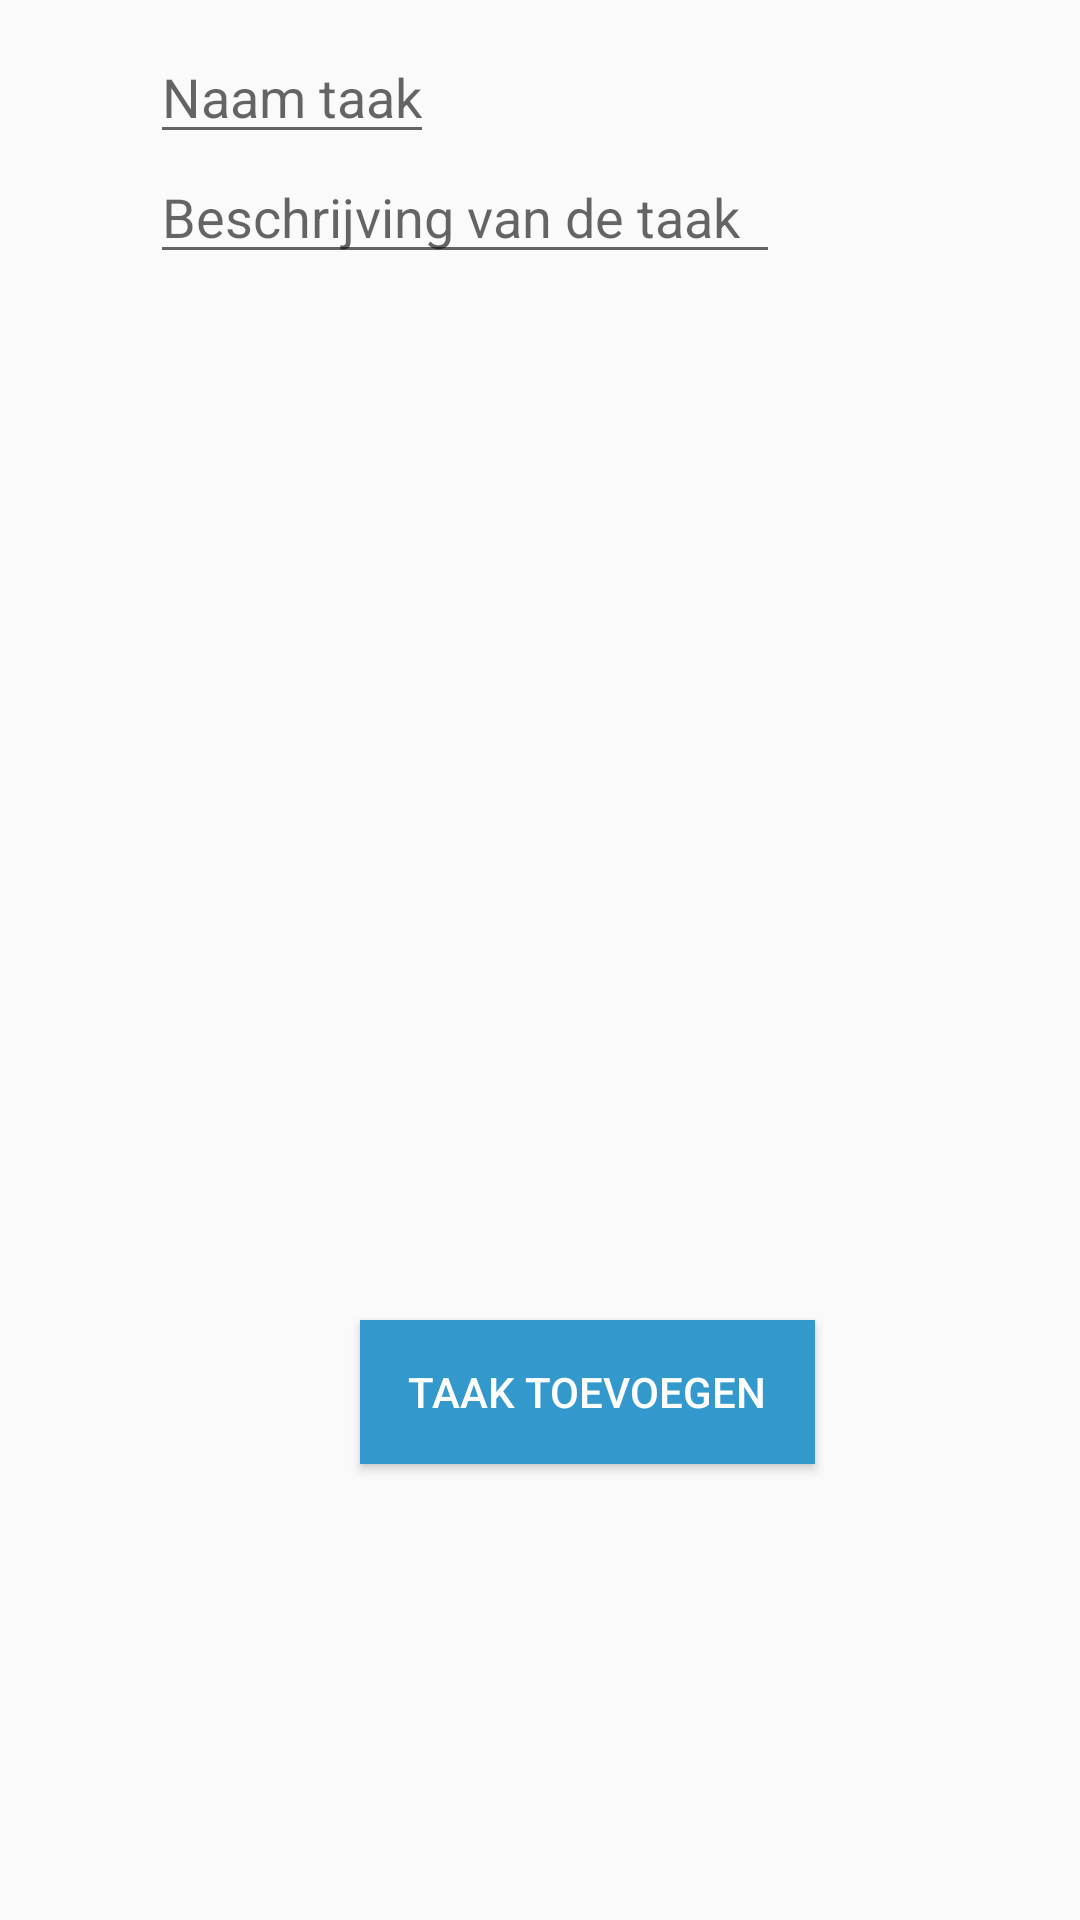

Layout XML and referenced resources for this Android screen:
<!-- AndroidManifest.xml: application theme AppTheme -->
<!-- res/layout/activity_toevoegen_taak.xml -->
<?xml version="1.0" encoding="utf-8"?>
<RelativeLayout xmlns:android="http://schemas.android.com/apk/res/android"
    android:layout_width="fill_parent"
    android:layout_height="fill_parent" >

    <ImageView
        android:id="@+id/image"
        android:layout_width="wrap_content"
        android:layout_height="wrap_content"
        android:layout_marginRight="5dp" />
    <EditText
        android:layout_width="wrap_content"
        android:layout_height="wrap_content"
        android:id="@+id/naamTaakField"
        android:hint="Naam taak"
        android:maxLength="20"
        android:layout_marginLeft="50dp"
        android:layout_marginTop="10dp"/>

    <EditText
        android:layout_width="wrap_content"
        android:layout_height="wrap_content"
        android:inputType="textMultiLine"
        android:ems="10"
        android:id="@+id/omschrijvingTaakField"
        android:layout_marginLeft="50dp"
        android:layout_marginTop="50dp"
        android:hint="Beschrijving van de taak" />


    <Button
        style="@style/Button"
        android:layout_width="wrap_content"
        android:layout_height="wrap_content"
        android:text="Taak toevoegen"
        android:id="@+id/toevoegenTaak"
        android:onClick="toevoegenTaak"
        android:layout_marginLeft="120dp"
        android:layout_marginTop="440dp" />

</RelativeLayout>
<!-- resources referenced by this layout -->
<resources>
  <style name="Button">
          <item name="android:layout_width">fill_parent</item>
          <item name="android:layout_height">wrap_content</item>
          <item name="android:height">36dp</item>
          <item name="android:textColor">#ffffff</item>
          <item name="android:textSize">14dp</item>
          <item name="android:background">@color/colorPrimary</item>
          <item name="android:gravity">center</item>
          <item name="android:paddingLeft">16dp</item>
          <item name="android:paddingRight">16dp</item>
          <item name="android:paddingTop">0dp</item>
          <item name="android:paddingBottom">0dp</item>
          <item name="android:layout_marginBottom">8dp</item>
          <item name="android:layout_marginTop">8dp</item>
      </style>
  <style name="AppTheme" parent="Theme.AppCompat.Light.DarkActionBar">
          
          <item name="colorPrimary">@color/colorPrimary</item>
          <item name="colorPrimaryDark">@color/colorPrimaryDark</item>
          <item name="colorAccent">@color/colorAccent</item>
  
      </style>
  <color name="colorPrimary">#3399cc</color>
  <color name="colorPrimaryDark">#2d86b3</color>
  <color name="colorAccent">#FF4081</color>
</resources>
